The GitHub repository Achuthankrishna/Brain-Tumor-Classification-Using-ResNet contains a labelled image folder "Brain-Tumor-Classification-Using-ResNet" with 4 categories: glioma tumor, meningioma tumor, no tumor, pituitary tumor. Examples follow, each with its label.

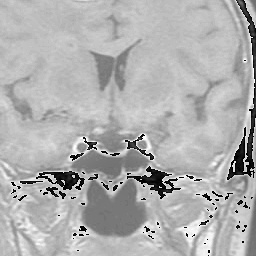
Label: meningioma tumor

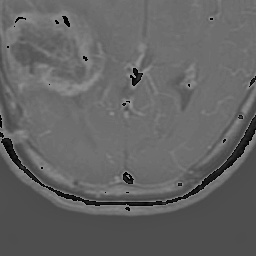
Label: glioma tumor

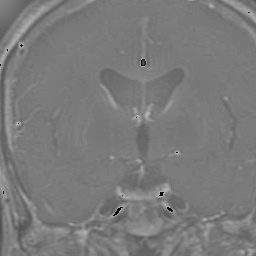
Label: glioma tumor

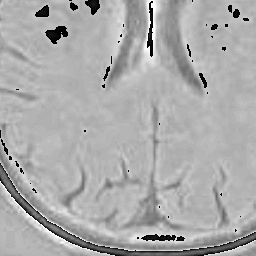
Label: no tumor

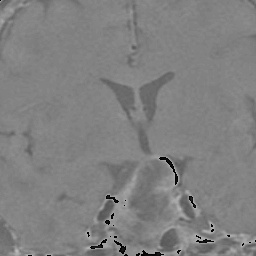
Label: pituitary tumor

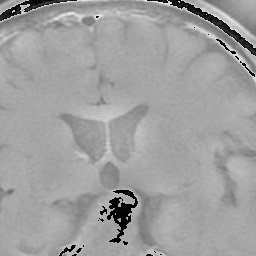
Label: pituitary tumor
